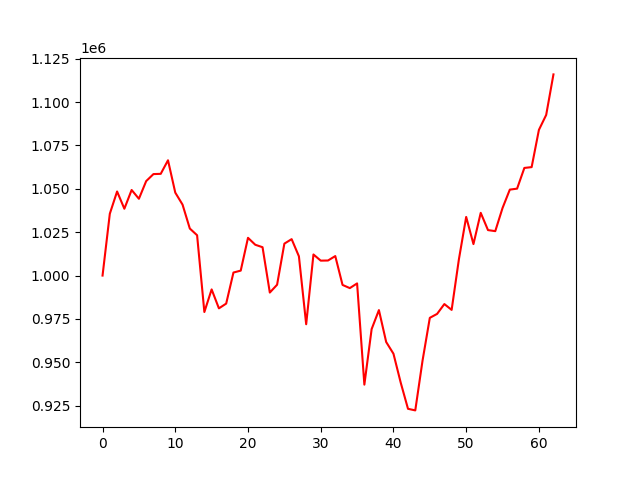

The file beside this chart, header and first rows:
account_value, date, daily_return
1000000, 2022-01-04, 
1035652, 2022-01-05, 0.03565
1048480, 2022-01-06, 0.01239
1038534, 2022-01-07, -0.009486
1049344, 2022-01-10, 0.01041
1044276, 2022-01-11, -0.004829
1054465, 2022-01-12, 0.009757
1058510, 2022-01-13, 0.003836
1058652, 2022-01-14, 0.000134
1066467, 2022-01-17, 0.007382
1047830, 2022-01-18, -0.01748
1040908, 2022-01-19, -0.006606
1027115, 2022-01-20, -0.01325
1023258, 2022-01-21, -0.003756
978984, 2022-01-24, -0.04327
992014, 2022-01-25, 0.01331
981100, 2022-01-27, -0.011
983838, 2022-01-28, 0.00279
1001751, 2022-01-31, 0.01821
1002855, 2022-02-01, 0.001102
1021764, 2022-02-02, 0.01886
1017765, 2022-02-03, -0.003914
1016345, 2022-02-04, -0.001396
990207, 2022-02-07, -0.02572
994718, 2022-02-08, 0.004555
1018404, 2022-02-09, 0.02381
1021004, 2022-02-10, 0.002553
1011104, 2022-02-11, -0.009696
971933, 2022-02-14, -0.03874
1012162, 2022-02-15, 0.04139
1008606, 2022-02-16, -0.003513
1008684, 2022-02-17, 7.669838148349761e-05
1011234, 2022-02-18, 0.002528
994604, 2022-02-21, -0.01645
992768, 2022-02-22, -0.001846
995478, 2022-02-23, 0.002729
937111, 2022-02-24, -0.05863
969142, 2022-02-25, 0.03418
980089, 2022-02-28, 0.0113
961695, 2022-03-02, -0.01877
954947, 2022-03-03, -0.007017
938234, 2022-03-04, -0.0175
923186, 2022-03-07, -0.01604
922262, 2022-03-08, -0.0009999
950968, 2022-03-09, 0.03112
975629, 2022-03-10, 0.02593
977895, 2022-03-11, 0.002323
983570, 2022-03-14, 0.005803
980215, 2022-03-15, -0.003411
1009412, 2022-03-16, 0.02979
1033809, 2022-03-17, 0.02417
1018148, 2022-03-21, -0.01515
1036166, 2022-03-22, 0.0177
1026215, 2022-03-23, -0.009604
1025612, 2022-03-24, -0.0005877
1038957, 2022-03-25, 0.01301
1049553, 2022-03-28, 0.0102
1050118, 2022-03-29, 0.000539
1062056, 2022-03-30, 0.01137
1062528, 2022-03-31, 0.0004452
... 3 more rows
